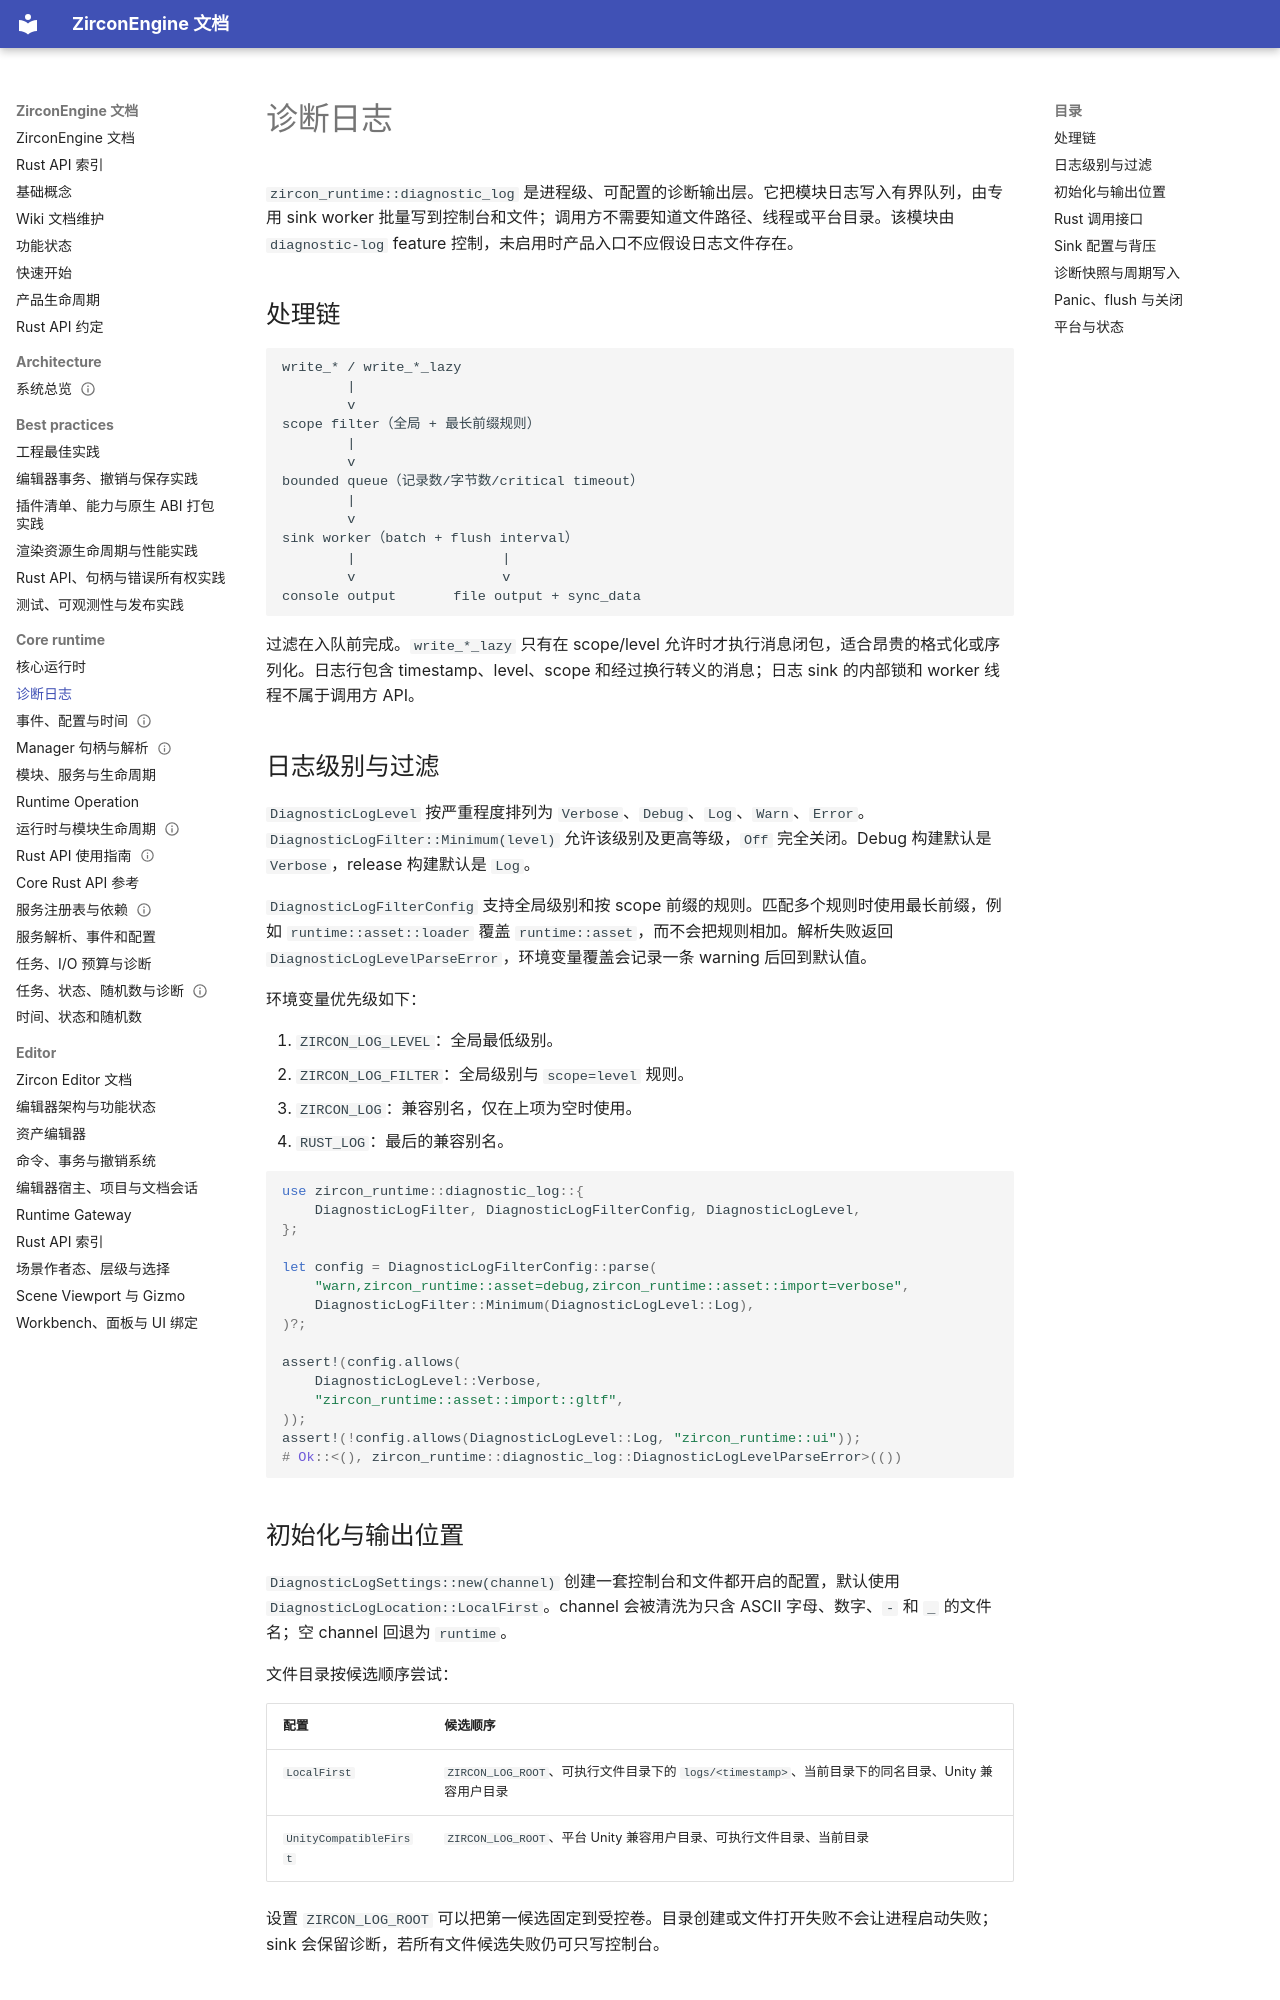

repository: He-Jiahui/ZirconEngine · page: core-runtime/diagnostic-log/index.html · generator: mkdocs

---
related_code:
  - zircon_runtime/src/diagnostic_log/mod.rs
  - zircon_runtime/src/diagnostic_log/level.rs
  - zircon_runtime/src/diagnostic_log/settings.rs
  - zircon_runtime/src/diagnostic_log/sink.rs
  - zircon_runtime/src/diagnostic_log/diagnostics.rs
  - zircon_runtime/src/diagnostic_log/platform.rs
implementation_files:
  - zircon_runtime/src/diagnostic_log/level.rs
  - zircon_runtime/src/diagnostic_log/settings.rs
  - zircon_runtime/src/diagnostic_log/sink.rs
  - zircon_runtime/src/diagnostic_log/sink/worker.rs
plan_sources:
  - user: 2026-09-09 构建 ZirconEngine 详细 Wiki 文档集合
  - docs/testing-and-validation/mvp-acceptance-index.md
tests:
  - zircon_runtime/src/diagnostic_log/level/tests/borrowed_parse_tests.rs
  - zircon_runtime/src/diagnostic_log/diagnostics/tests
  - zircon_runtime/src/diagnostic_log/sink/tests
doc_type: module-detail
---

# 诊断日志

`zircon_runtime::diagnostic_log` 是进程级、可配置的诊断输出层。它把模块日志写入有界队列，由专用 sink worker 批量写到控制台和文件；调用方不需要知道文件路径、线程或平台目录。该模块由 `diagnostic-log` feature 控制，未启用时产品入口不应假设日志文件存在。

## 处理链

```text
write_* / write_*_lazy
        |
        v
scope filter（全局 + 最长前缀规则）
        |
        v
bounded queue（记录数/字节数/critical timeout）
        |
        v
sink worker（batch + flush interval）
        |                  |
        v                  v
console output       file output + sync_data
```

过滤在入队前完成。`write_*_lazy` 只有在 scope/level 允许时才执行消息闭包，适合昂贵的格式化或序列化。日志行包含 timestamp、level、scope 和经过换行转义的消息；日志 sink 的内部锁和 worker 线程不属于调用方 API。

## 日志级别与过滤

`DiagnosticLogLevel` 按严重程度排列为 `Verbose`、`Debug`、`Log`、`Warn`、`Error`。`DiagnosticLogFilter::Minimum(level)` 允许该级别及更高等级，`Off` 完全关闭。Debug 构建默认是 `Verbose`，release 构建默认是 `Log`。

`DiagnosticLogFilterConfig` 支持全局级别和按 scope 前缀的规则。匹配多个规则时使用最长前缀，例如 `runtime::asset::loader` 覆盖 `runtime::asset`，而不会把规则相加。解析失败返回 `DiagnosticLogLevelParseError`，环境变量覆盖会记录一条 warning 后回到默认值。

环境变量优先级如下：

1. `ZIRCON_LOG_LEVEL`：全局最低级别。
2. `ZIRCON_LOG_FILTER`：全局级别与 `scope=level` 规则。
3. `ZIRCON_LOG`：兼容别名，仅在上项为空时使用。
4. `RUST_LOG`：最后的兼容别名。

```rust
use zircon_runtime::diagnostic_log::{
    DiagnosticLogFilter, DiagnosticLogFilterConfig, DiagnosticLogLevel,
};

let config = DiagnosticLogFilterConfig::parse(
    "warn,zircon_runtime::asset=debug,zircon_runtime::asset::import=verbose",
    DiagnosticLogFilter::Minimum(DiagnosticLogLevel::Log),
)?;

assert!(config.allows(
    DiagnosticLogLevel::Verbose,
    "zircon_runtime::asset::import::gltf",
));
assert!(!config.allows(DiagnosticLogLevel::Log, "zircon_runtime::ui"));
# Ok::<(), zircon_runtime::diagnostic_log::DiagnosticLogLevelParseError>(())
```
